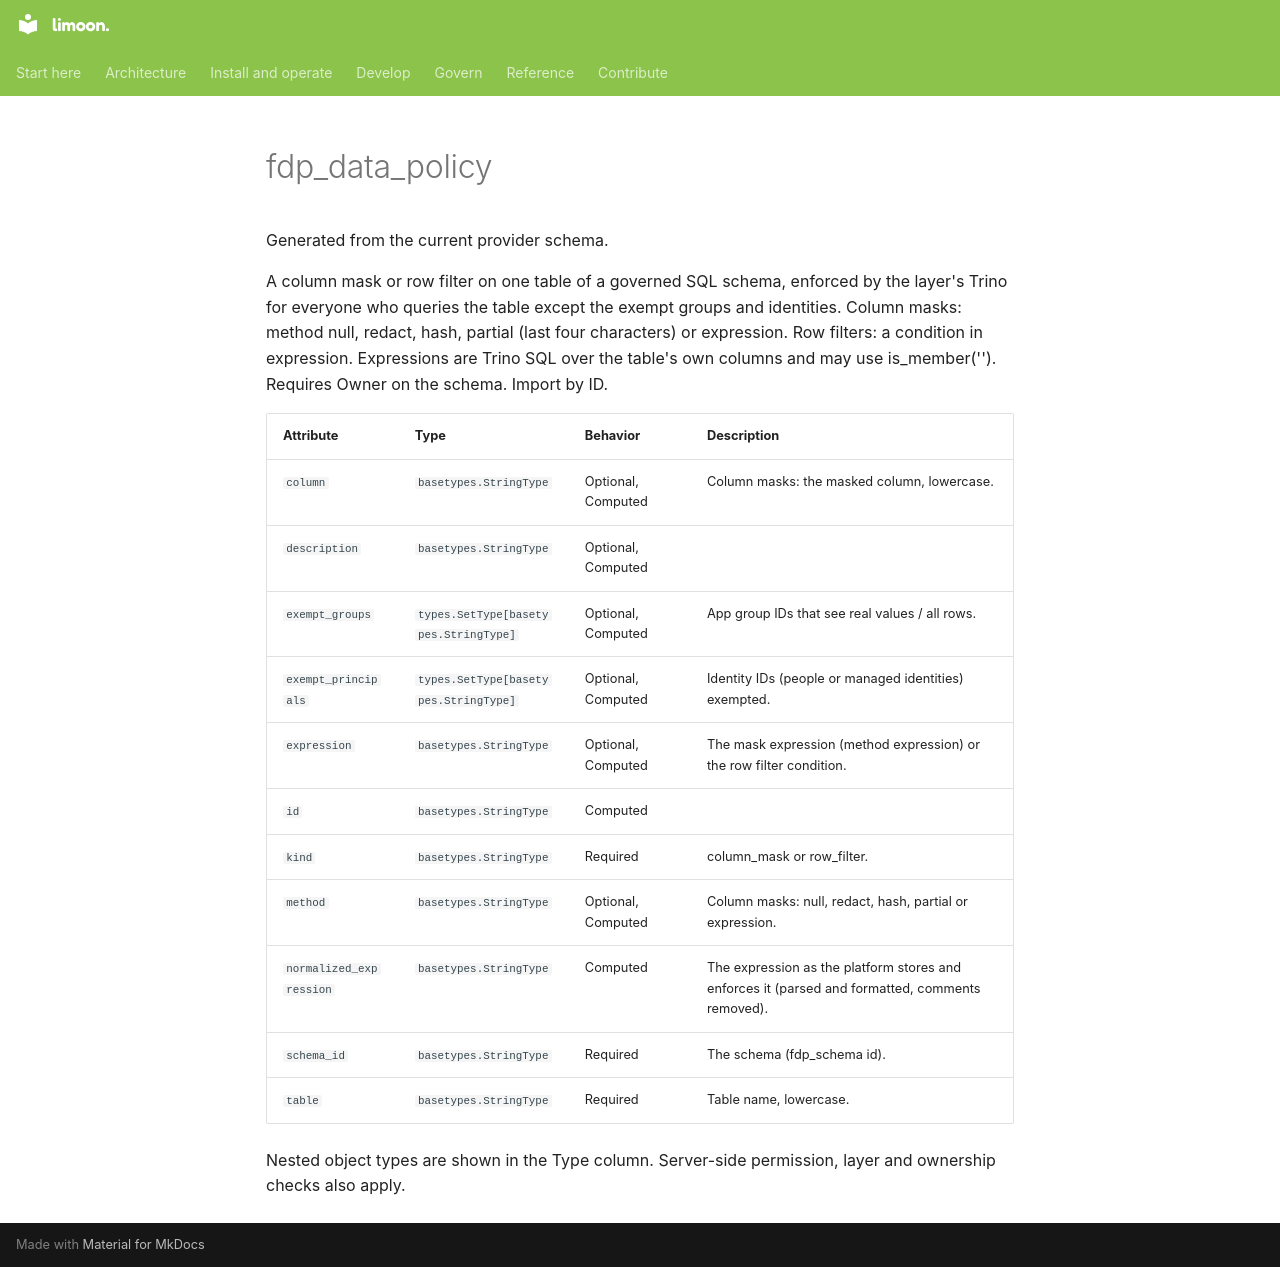

repository: Floren-App/floren-data-platform-public · page: reference/terraform/fdp_data_policy/index.html · generator: mkdocs

# fdp_data_policy

Generated from the current provider schema.

A column mask or row filter on one table of a governed SQL schema, enforced by the layer's Trino for everyone who queries the table except the exempt groups and identities. Column masks: method null, redact, hash, partial (last four characters) or expression. Row filters: a condition in expression. Expressions are Trino SQL over the table's own columns and may use is_member('<app group name>'). Requires Owner on the schema. Import by ID.

| Attribute | Type | Behavior | Description |
|---|---|---|---|
| `column` | `basetypes.StringType` | Optional, Computed | Column masks: the masked column, lowercase. |
| `description` | `basetypes.StringType` | Optional, Computed |  |
| `exempt_groups` | `types.SetType[basetypes.StringType]` | Optional, Computed | App group IDs that see real values / all rows. |
| `exempt_principals` | `types.SetType[basetypes.StringType]` | Optional, Computed | Identity IDs (people or managed identities) exempted. |
| `expression` | `basetypes.StringType` | Optional, Computed | The mask expression (method expression) or the row filter condition. |
| `id` | `basetypes.StringType` | Computed |  |
| `kind` | `basetypes.StringType` | Required | column_mask or row_filter. |
| `method` | `basetypes.StringType` | Optional, Computed | Column masks: null, redact, hash, partial or expression. |
| `normalized_expression` | `basetypes.StringType` | Computed | The expression as the platform stores and enforces it (parsed and formatted, comments removed). |
| `schema_id` | `basetypes.StringType` | Required | The schema (fdp_schema id). |
| `table` | `basetypes.StringType` | Required | Table name, lowercase. |

Nested object types are shown in the Type column. Server-side permission, layer and ownership checks also apply.
